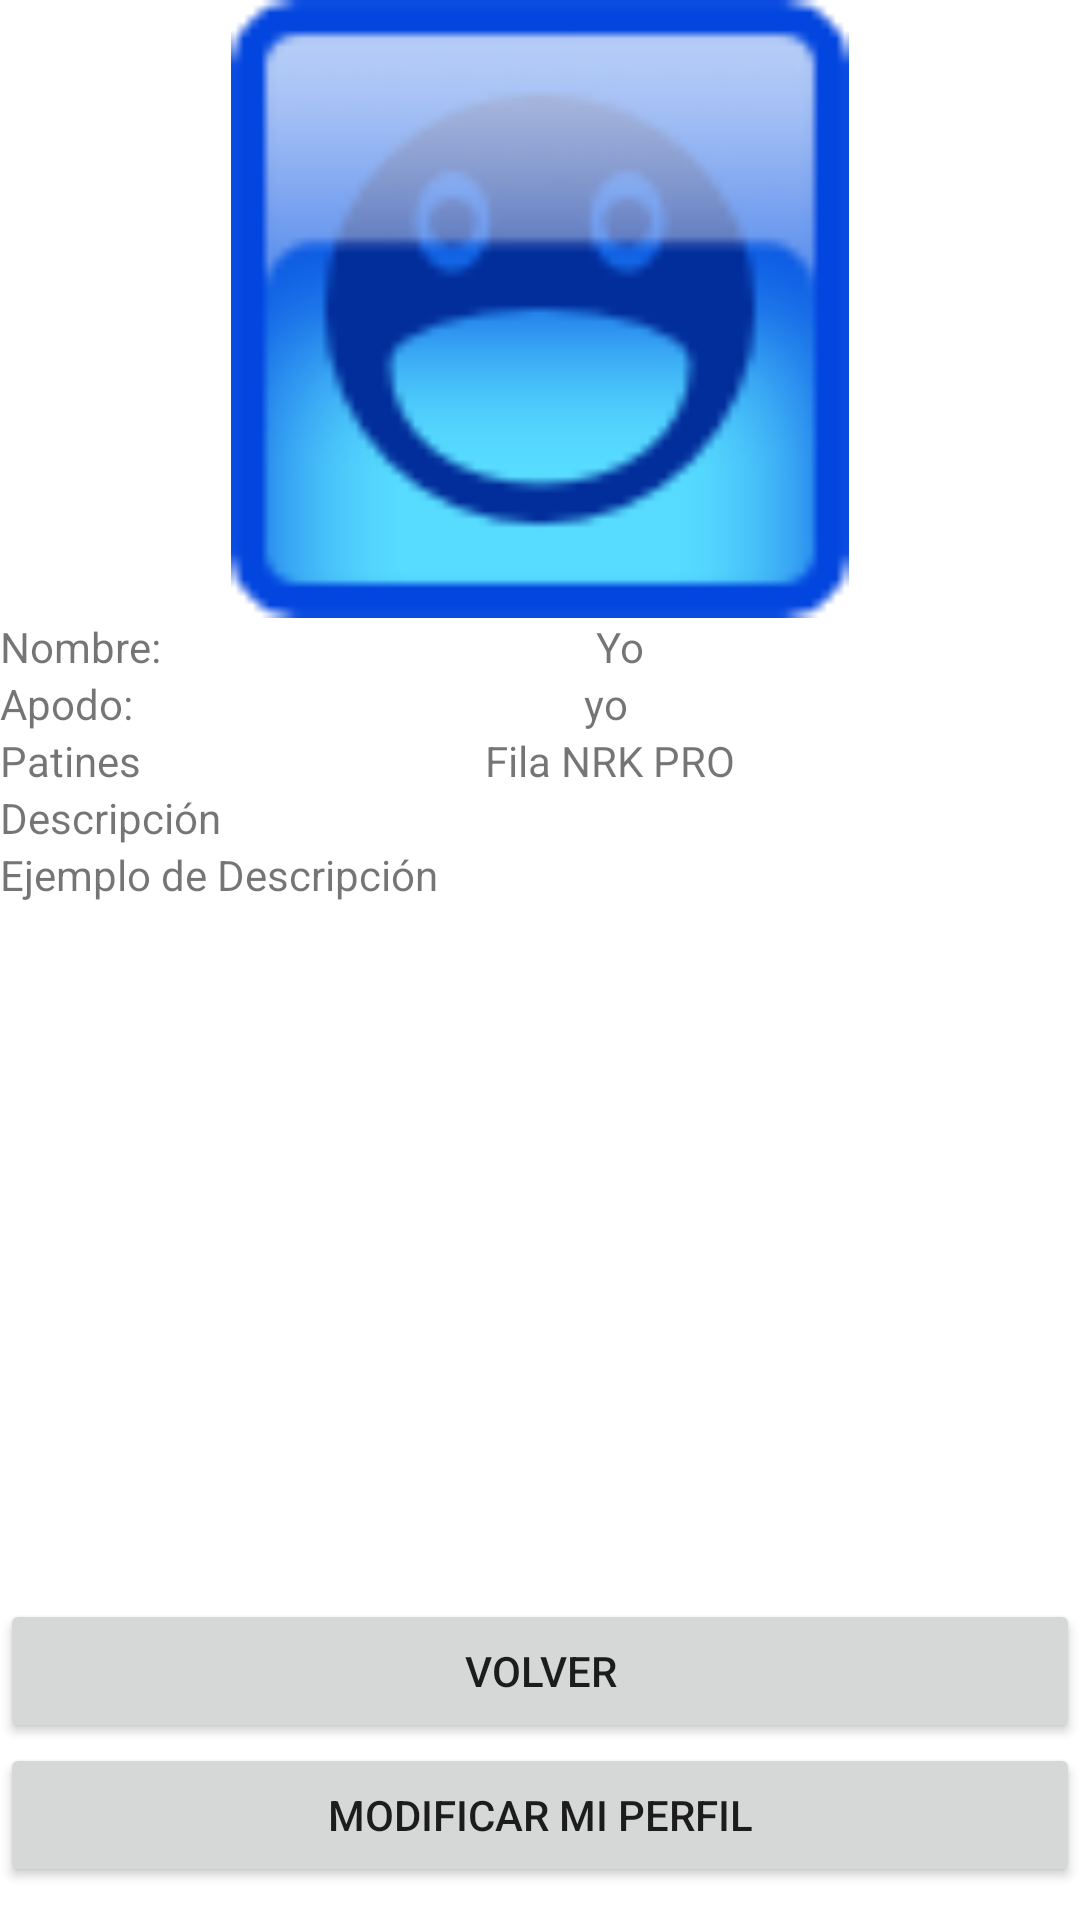

Here is an Android app screen rendered from its layout file. Give the layout XML and the strings, colors and styles it references.
<!-- AndroidManifest.xml: application theme Theme.Patineando.NoActionBar -->
<!-- res/layout/activity_mi_perfil.xml -->
<?xml version="1.0" encoding="utf-8"?>
<LinearLayout xmlns:android="http://schemas.android.com/apk/res/android"
    xmlns:app="http://schemas.android.com/apk/res-auto"
    xmlns:tools="http://schemas.android.com/tools"
    android:layout_width="match_parent"
    android:layout_height="match_parent"
    android:orientation="vertical"
    tools:context=".MiPerfil">

    <ImageView
        android:id="@+id/imvImagenPerfil"
        android:layout_width="match_parent"
        android:layout_height="206dp"
        app:srcCompat="@drawable/ic_menu_happy" />

    <LinearLayout
        android:layout_width="match_parent"
        android:layout_height="wrap_content"
        android:orientation="horizontal">

        <TextView
            android:id="@+id/lblNombreUsuario"
            android:layout_width="wrap_content"
            android:layout_height="wrap_content"
            android:layout_weight="1"
            android:text="@string/lblNombreUsuario" />

        <TextView
            android:id="@+id/lblNombreUsuarioResultado"
            android:layout_width="wrap_content"
            android:layout_height="wrap_content"
            android:layout_weight="1"
            android:text="Yo" />
    </LinearLayout>

    <LinearLayout
        android:layout_width="match_parent"
        android:layout_height="wrap_content"
        android:orientation="horizontal">

        <TextView
            android:id="@+id/lblApodoUsuario"
            android:layout_width="wrap_content"
            android:layout_height="wrap_content"
            android:layout_weight="1"
            android:text="@string/lblApodoUsuario" />

        <TextView
            android:id="@+id/lblApodoUsuarioResultado"
            android:layout_width="wrap_content"
            android:layout_height="wrap_content"
            android:layout_weight="1"
            android:text="yo"/>

    </LinearLayout>

    <LinearLayout
        android:layout_width="match_parent"
        android:layout_height="wrap_content"
        android:orientation="horizontal">

        <TextView
            android:id="@+id/lblPatinesUsuario"
            android:layout_width="wrap_content"
            android:layout_height="wrap_content"
            android:layout_weight="1"
            android:text="@string/lblPatinesUsuario" />

        <TextView
            android:id="@+id/lblPatinesUsuarioResultado"
            android:layout_width="wrap_content"
            android:layout_height="wrap_content"
            android:layout_weight="1"
            android:text="Fila NRK PRO" />
    </LinearLayout>

    <TextView
        android:id="@+id/lblDescripcionUsuario"
        android:layout_width="match_parent"
        android:layout_height="wrap_content"
        android:text="@string/lblDescripcionUsuario" />

    <ScrollView
        android:id="@+id/srlDescripcion"
        android:layout_width="match_parent"
        android:layout_height="251dp">

        <LinearLayout
            android:layout_width="match_parent"
            android:layout_height="wrap_content"
            android:orientation="vertical">

            <TextView
                android:id="@+id/lblDescripcionUsuarioResultado"
                android:layout_width="match_parent"
                android:layout_height="wrap_content"
                android:text="Ejemplo de Descripción" />
        </LinearLayout>
    </ScrollView>
    <Button
        android:id="@+id/btnVolverMiPerfil"
        android:layout_width="match_parent"
        android:layout_height="wrap_content"
        android:onClick="volverAMenuPrincipal"
        android:text="@string/btnVolverMiPerfil" />

    <Button
        android:id="@+id/btnModificarMiPerfil"
        android:layout_width="match_parent"
        android:layout_height="wrap_content"
        android:onClick="modificarMiPerfil"
        android:text="@string/btnModificarMiPerfil" />

    <Button
        android:id="@+id/btnCerrarSesionMiPerfil"
        android:layout_width="match_parent"
        android:layout_height="wrap_content"
        android:onClick="cerrarSesion"
        android:text="@string/btnCerrarSesionMiPerfil" />
</LinearLayout>
<!-- resources referenced by this layout -->
<resources>
  <!-- drawable ic_menu_happy: png bitmap (drawable, 4545 bytes) -->
  <string name="btnCerrarSesionMiPerfil">Cerrar Sesión</string>
  <string name="btnModificarMiPerfil">Modificar mi perfil</string>
  <string name="btnVolverMiPerfil">Volver</string>
  <string name="lblApodoUsuario">Apodo: </string>
  <string name="lblDescripcionUsuario">Descripción</string>
  <string name="lblNombreUsuario">Nombre: </string>
  <string name="lblPatinesUsuario">Patines</string>
  <style name="Theme.Patineando.NoActionBar">
          <item name="windowActionBar">false</item>
          <item name="windowNoTitle">true</item>
      </style>
</resources>
